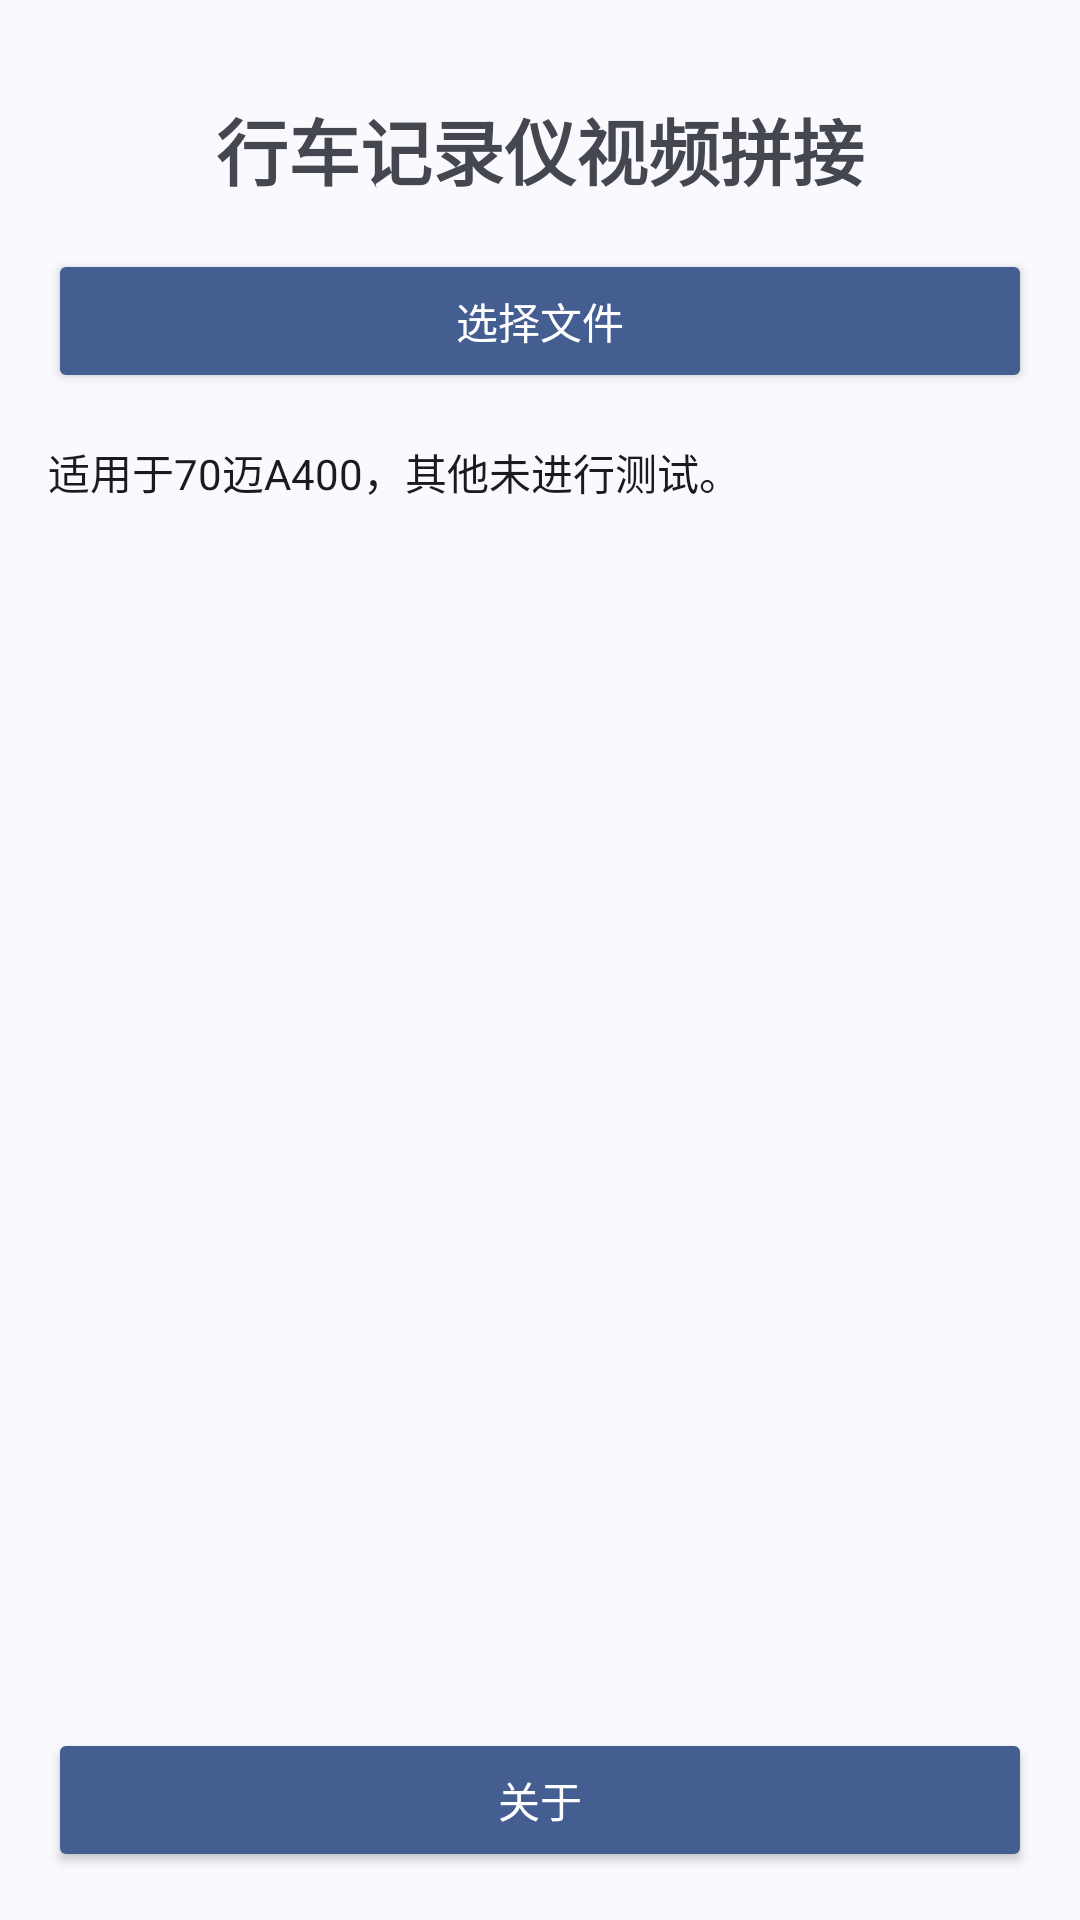

This screen was rendered from an Android layout file. Write that file and the resources it references.
<!-- AndroidManifest.xml: application theme Theme.drivevideosplice -->
<!-- res/layout/activity_main.xml -->
<?xml version="1.0" encoding="utf-8"?>


<LinearLayout
    xmlns:android="http://schemas.android.com/apk/res/android"
    android:layout_width="match_parent"
    android:layout_height="match_parent"
    android:orientation="vertical"
    android:padding="16dp">

    <TextView
        android:layout_width="match_parent"
        android:layout_height="wrap_content"
        android:gravity="center"
        android:padding="16dp"
        android:text="@string/app_name"
        android:textSize="24sp"
        android:textStyle="bold" />

    <Button
        android:id="@+id/select_folder_button"
        android:layout_width="match_parent"
        android:layout_height="wrap_content"
        android:text="选择文件"
        android:textColor="?attr/colorOnPrimary"
        android:backgroundTint="?attr/colorPrimary" />

    <ProgressBar
        android:id="@+id/progress_bar"
        android:layout_width="match_parent"
        android:layout_height="wrap_content"
        android:visibility="gone"
        android:indeterminateTint="?attr/colorPrimary" />

    <TextView
        android:id="@+id/status_text"
        android:layout_width="match_parent"
        android:layout_height="160dp"
        android:paddingTop="16dp"
        android:text="适用于70迈A400，其他未进行测试。"
        android:textColor="?attr/colorOnBackground"
        android:layout_weight="1" />

    <Button
        android:id="@+id/about_button"
        android:layout_width="match_parent"
        android:layout_height="wrap_content"
        android:layout_gravity="bottom"
        android:layout_marginTop="16dp"
        android:text="关于"
        android:textColor="?attr/colorOnPrimary"
        android:backgroundTint="?attr/colorPrimary" />

</LinearLayout>
<!-- resources referenced by this layout -->
<resources>
  <string name="app_name">行车记录仪视频拼接</string>
  <style name="Theme.drivevideosplice" parent="Theme.Material3.DynamicColors.DayNight.NoActionBar">
  
          <item name="android:statusBarColor">?attr/colorSurface</item>
  
  
      </style>
</resources>
